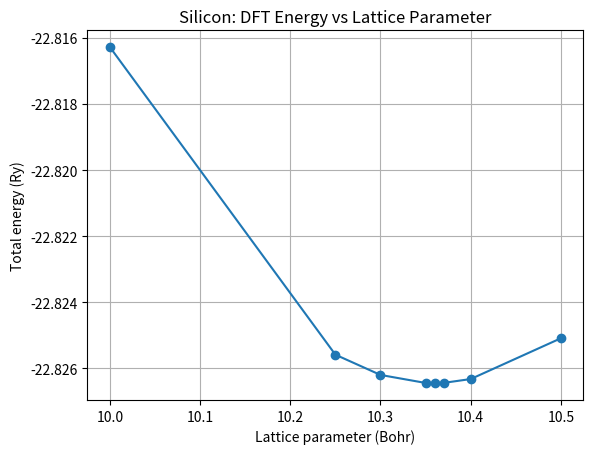

This figure's Python source:
import numpy as np
import matplotlib.pyplot as plt

# Silicon lattice parameter scan
a = np.array([10.00, 10.25, 10.30, 10.35, 10.36, 10.37, 10.40, 10.50])

energy = np.array([
    -22.81627843,
    -22.82558989,
    -22.82620297,
    -22.82644536,
    -22.82645217,
    -22.82644311,
    -22.82632744,
    -22.82509261
])

# Find the lowest calculated energy
minimum_index = np.argmin(energy)

print("Lowest calculated energy:")
print(f"Lattice parameter = {a[minimum_index]:.2f} Bohr")
print(f"Energy = {energy[minimum_index]:.8f} Ry")

# Plot energy against lattice parameter
plt.plot(a, energy, 'o-')
plt.xlabel("Lattice parameter (Bohr)")
plt.ylabel("Total energy (Ry)")
plt.title("Silicon: DFT Energy vs Lattice Parameter")
plt.grid(True)
plt.savefig("silicon_lattice_energy.png", dpi=150)
